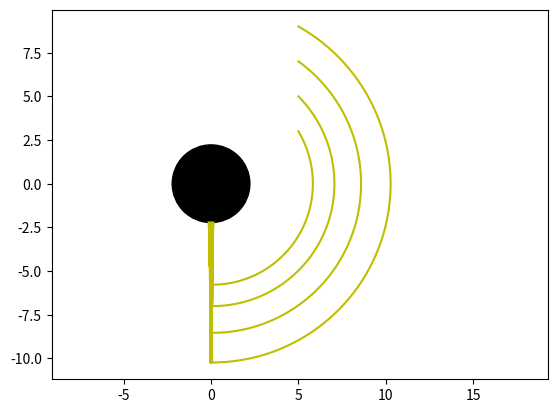

Write Python code to recreate this figure.
import numpy as np
import matplotlib.pyplot as plt

mass_M87 = 1e4
G = 0.001  #grav univ const
C = 3 #speed of light
dt = 0.2 #delta time

class Blackhole:
  def __init__(self):
    self.position = (0,0)
    self.mass = mass_M87
    self.radius = (2*G*self.mass)/(C**2) 
  def update(self):
   # theta = np.linspace(0,2*np.pi,50)
   # plt.plot(np.cos(theta)*self.radius,np.sin(theta)*self.radius, 'k')
   fig, axes = plt.subplots()
   cc = plt.Circle( (0,0), self.radius, color='k')
   axes.set_aspect(1)
   axes.add_artist(cc)

m87 = Blackhole()
m87.update()

class Photon:
  def __init__(self, pos=[1,3]):
    self.position = pos
    self.vel = C
    self.theta_ph = 0
    self.x_coords = np.array([])
    self.y_coords = np.array([])
  def update(self):
    if self.position[0]**2 + self.position[1]**2 < m87.radius**2:
      return 0 
    #plt.plot(self.position[0], self.position[1], 'yo')
    self.x_coords = np.append(self.x_coords, self.position[0])
    self.y_coords = np.append(self.y_coords, self.position[1])
    dist = np.sqrt(self.position[0]**2 + self.position[1]**2)
    self.theta = np.arctan(self.position[1]/self.position[0])
    self.accel = (G * m87.mass)/(dist**2)
    self.delta_theta_ph = self.accel * np.sin(self.theta_ph - self.theta) * (dt/C)
    self.theta_ph += self.delta_theta_ph
    print(self.theta_ph, self.theta)
    self.position[0] = self.position[0]*np.cos((self.delta_theta_ph)) - self.position[1]*np.sin((self.delta_theta_ph))
    self.position[1] = self.position[0]*np.sin((self.delta_theta_ph)) + self.position[1]*np.cos((self.delta_theta_ph))
    return 1
  def draw(self):
    plt.plot(self.x_coords, self.y_coords, 'y')

beam = [Photon([5,3]), Photon([5,5]), Photon([5,7]), Photon([5,9])]

for photon in beam:
  while photon.update():
    pass  
  photon.draw()

plt.axis('equal')
plt.show()
